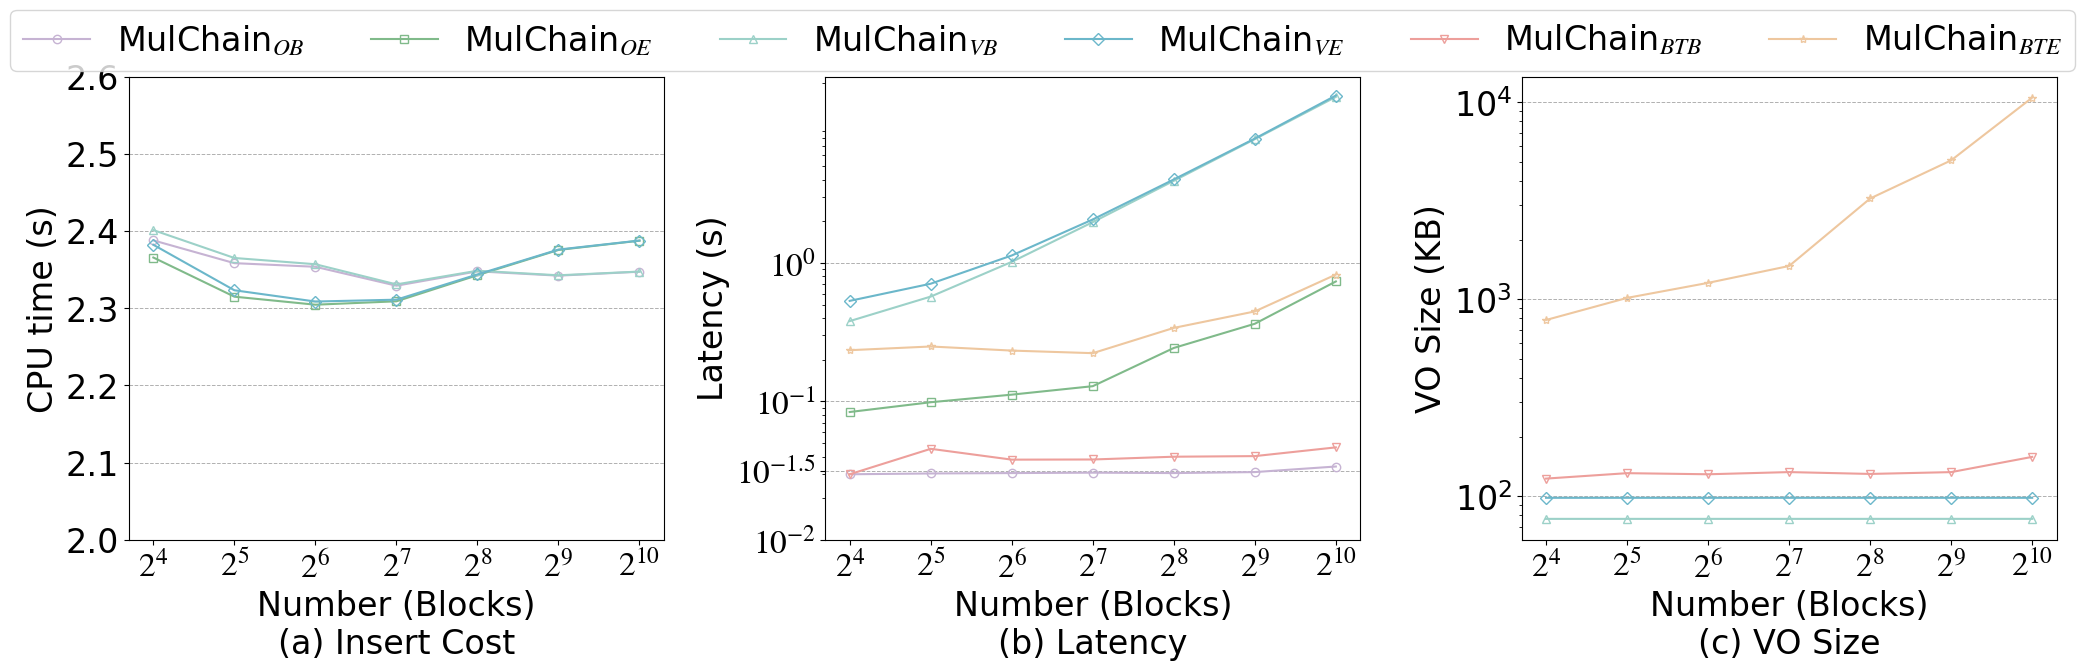

Generate this figure with matplotlib: (Note: this script raises an exception after producing the figure.)
import matplotlib.pyplot as plt
from matplotlib import rcParams

config = {
    "font.family": 'serif',
    "font.size": 24,
    "mathtext.fontset": 'stix',
    "font.serif": ['Times New Roman'],
}
rcParams.update(config)

x = [16, 32, 64, 128, 256, 512, 1024]

Mulchain_v_CPU_Time_BTC = [2.4012, 2.3651, 2.3570, 2.3309, 2.3486, 2.3427, 2.3475]
Mulchain_o_CPU_Time_BTC = [2.3879, 2.3584, 2.3537, 2.3292, 2.3478, 2.3422, 2.3473]
Mulchain_v_CPU_Time_ETH = [2.3822, 2.3233, 2.3087, 2.3111, 2.3438, 2.3760, 2.3877]
Mulchain_o_CPU_Time_ETH = [2.3657, 2.3150, 2.3046, 2.3090, 2.3428, 2.3755, 2.3875]

# 创建图形和子图
fig, axs = plt.subplots(1, 3, figsize=(21, 7), dpi=360)

# 第1个子图：CPU Time vs Number (Blocks)
axs[0].plot(x, Mulchain_o_CPU_Time_BTC, marker='o', linestyle='-', color='#C6B3D3',
            label='MulChain$_{OB}$', markerfacecolor='none')
axs[0].plot(x, Mulchain_o_CPU_Time_ETH, marker='s', linestyle='-', color='#80BA8A',
            label='MulChain$_{OE}$', markerfacecolor='none')
axs[0].plot(x, Mulchain_v_CPU_Time_BTC, marker='^', linestyle='-', color='#9CD1C8',
            label='MulChain$_{VB}$', markerfacecolor='none')
axs[0].plot(x, Mulchain_v_CPU_Time_ETH, marker='D', linestyle='-', color='#6BB7CA',
            label='MulChain$_{VE}$', markerfacecolor='none')

# 设置第一个子图的坐标轴
axs[0].set_xlabel('Number (Blocks)\n(a) Insert Cost', )
axs[0].set_ylabel('CPU time (s)', )
axs[0].set_xscale('log', base=2)  # 设置x轴为对数尺度，底数为2
axs[0].set_xticks(x, ['$2^{4}$', '$2^{5}$', '$2^{6}$', '$2^{7}$', '$2^{8}$', '$2^{9}$', '$2^{10}$'])  # 设置X轴刻度
axs[0].set_yscale('linear')  # 设置y轴为对数尺度
axs[0].set_yticks([2, 2.1, 2.2, 2.3, 2.4, 2.5, 2.6])
# axs[0].legend(fontsize=16, loc='upper center', bbox_to_anchor=(0.5, 1.18), ncol=2)
axs[0].grid(axis='y', linestyle='--', linewidth=0.7)

# 第2个子图：Latency vs Number (Blocks)
Mulchain_v_latency_BTC = [0.3803, 0.5719, 1.0186, 1.9726, 3.9202, 7.8390, 15.8249]
Mulchain_Tr_latency_BTC = [0.0298, 0.0455, 0.0380, 0.0381, 0.0399, 0.0403, 0.0466]
Mulchain_o_latency_BTC = [0.0298, 0.0302, 0.0304, 0.0306, 0.0304, 0.0309, 0.0339]

Mulchain_v_latency_ETH = [0.5325, 0.7084, 1.1328, 2.0620, 4.0100, 7.9133, 16.1916]
Mulchain_Tr_latency_ETH = [0.2345, 0.2494, 0.2330, 0.2232, 0.3397, 0.4468, 0.8243]
Mulchain_o_latency_ETH = [0.0839, 0.0987, 0.1120, 0.1289, 0.2434, 0.3640, 0.7355]

axs[1].plot(x, Mulchain_o_latency_BTC, marker='o', linestyle='-', color='#C6B3D3',
            label='MulChain$_{OB}$', markerfacecolor='none')
axs[1].plot(x, Mulchain_o_latency_ETH, marker='s', linestyle='-', color='#80BA8A',
            label='MulChain$_{OE}$', markerfacecolor='none')
axs[1].plot(x, Mulchain_v_latency_BTC, marker='^', linestyle='-', color='#9CD1C8',
            label='MulChain$_{VB}$', markerfacecolor='none')
axs[1].plot(x, Mulchain_v_latency_ETH, marker='D', linestyle='-', color='#6BB7CA',
            label='MulChain$_{VE}$', markerfacecolor='none')
axs[1].plot(x, Mulchain_Tr_latency_BTC, marker='v', linestyle='-', color='#ED9F9B',
            label='MulChain$_{BTB}$', markerfacecolor='none')
axs[1].plot(x, Mulchain_Tr_latency_ETH, marker='*', linestyle='-', color='#EEC79F',
            label='MulChain$_{BTE}$', markerfacecolor='none')

axs[1].set_xlabel('Number (Blocks)\n(b) Latency', )
axs[1].set_ylabel('Latency (s)', )
axs[1].set_xscale('log', base=2)  # 设置x轴为对数尺度，底数为2
axs[1].set_yscale('log')  # 设置y轴为对数尺度
axs[1].set_yticks([10 ** -2, 10 ** -1.5, 10 ** -1, 10 ** 0],
                  ['$10^{-2}$', '$10^{-1.5}$', '$10^{-1}$', '$10^{0}$'])
axs[1].set_yticklabels(['$10^{-2}$', '$10^{-1.5}$', '$10^{-1}$', '$10^{0}$'], )
axs[1].set_xticks(x, ['$2^{4}$', '$2^{5}$', '$2^{6}$', '$2^{7}$', '$2^{8}$', '$2^{9}$', '$2^{10}$'])  # 设置X轴刻度
# axs[1].set_xticklabels(x, )
# axs[1].legend(fontsize=16, loc='upper center', bbox_to_anchor=(0.5, 1.2), ncol=2)
axs[1].grid(axis='y', linestyle='--', linewidth=0.7)

# 子坐标系显示范围
# axins = axs[1].inset_axes((0.21, 0.71, 0.35, 0.28))
# axins.plot(x, Mulchain_o_latency_BTC, marker='o', linestyle='-', color='#C6B3D3',
#            label='MulChain$_{OB}$', markerfacecolor='none')
# axins.plot(x, Mulchain_o_latency_ETH, marker='s', linestyle='-', color='#80BA8A',
#            label='MulChain$_{OE}$', markerfacecolor='none')
# axins.plot(x, Mulchain_Tr_latency_BTC, marker='v', linestyle='-', color='#ED9F9B',
#            label='MulChain$_{BTB}$', markerfacecolor='none')
# axins.plot(x, Mulchain_Tr_latency_ETH, marker='*', linestyle='-', color='#EEC79F',
#            label='MulChain$_{BTE}$', markerfacecolor='none')
# axins.set_xscale('log', base=2)  # 设置x轴为对数尺度，底数为2
# axins.set_xticks(x)  # 设置X轴刻度
# axins.set_yscale('log')  # 设置y轴为对数尺度
# zone_left = 4
# zone_right = 6

# 坐标轴的扩展比例（根据实际数据调整）
# x_ratio = 0.1  # x轴显示范围的扩展比例
# y_ratio = 0.5  # y轴显示范围的扩展比例

# X轴的显示范围
# xlim0 = x[zone_left] - (x[zone_right] - x[zone_left]) * x_ratio
# xlim1 = x[zone_right] + (x[zone_right] - x[zone_left]) * x_ratio

# Y轴的显示范围
# y = np.hstack((Mulchain_Tr_latency_BTC[zone_left:zone_right],
#                Mulchain_Tr_latency_ETH[zone_left:zone_right]))
# ylim0 = np.min(y) - (np.max(y) - np.min(y)) * y_ratio
# ylim1 = np.max(y) + (np.max(y) - np.min(y)) * y_ratio

# 调整子坐标系的显示范围
# axins.set_xlim(xlim0, xlim1)
# axins.set_ylim(ylim0, ylim1)
# mark_inset(axs[1], axins, loc1=3, loc2=1, fc="none", ec='k', lw=0.5)

# 第3个子图：VO Size vs Number (Blocks)
Mulchain_v_VO_BTC = [76.7972, 76.7976, 76.7980, 76.7982, 76.7983, 76.8055, 76.8109]
Mulchain_Tr_VO_BTC = [122.9724, 131.0111, 129.3364, 132.6859, 129.8388, 132.6440, 158.4770]

Mulchain_v_VO_ETH = [98.2340, 98.2344, 98.2348, 98.2350, 98.2351, 98.2423, 98.2477]
Mulchain_Tr_VO_ETH = [784.8311, 1015.9459, 1211.2209, 1475.3281, 3246.8717, 5071.3371, 10552.3957]

axs[2].plot(x, Mulchain_v_VO_BTC, marker='^', linestyle='-', color='#9CD1C8',
            label='MulChain$_{VB}$', markerfacecolor='none')
axs[2].plot(x, Mulchain_v_VO_ETH, marker='D', linestyle='-', color='#6BB7CA',
            label='MulChain$_{VE}$', markerfacecolor='none')
axs[2].plot(x, Mulchain_Tr_VO_BTC, marker='v', linestyle='-', color='#ED9F9B',
            label='MulChain$_{BTB}$', markerfacecolor='none')
axs[2].plot(x, Mulchain_Tr_VO_ETH, marker='*', linestyle='-', color='#EEC79F',
            label='MulChain$_{BTE}$', markerfacecolor='none')


# 设置第三个子图的坐标轴
axs[2].set_xlabel('Number (Blocks)\n(c) VO Size', )
axs[2].set_ylabel('VO Size (KB)', )
axs[2].set_xscale('log', base=2)  # 设置x轴为对数尺度，底数为2
axs[2].set_yscale('log')  # 设置y轴为对数尺度
axs[2].set_xticks(x, ['$2^{4}$', '$2^{5}$', '$2^{6}$', '$2^{7}$', '$2^{8}$', '$2^{9}$', '$2^{10}$'])  # 设置X轴刻度

# axs[2].legend(fontsize=16, loc='upper center', bbox_to_anchor=(0.5, 1.18), ncol=2)
axs[2].grid(axis='y', linestyle='--', linewidth=0.7)
# 获取所有图例元素，并去重
lines = []
labels = []
for ax in fig.axes:
    axLine, axLabel = ax.get_legend_handles_labels()
    for line, label in zip(axLine, axLabel):
        if label not in labels:  # 检查是否已存在相同的label
            lines.append(line)
            labels.append(label)
fig.legend(lines, labels,
           loc='upper center',
           ncol=6, bbox_to_anchor=(0.5, 1.0))  # 图例的位置，bbox_to_anchor=(0.5, 0.92),
# 调整子图布局
plt.tight_layout(rect=[0, 0, 1, 0.95])
# 保存图表
plt.savefig('../Figures/FuzzyQ_all.pdf', dpi=360)

# 显示图表
plt.show()
